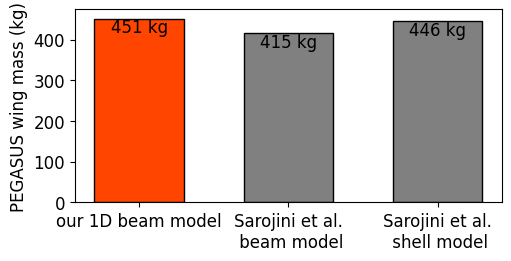

Here is the Python script that generated this plot:
import numpy as np
import matplotlib.pyplot as plt


import matplotlib as mpl
mpl.rcParams.update(mpl.rcParamsDefault)

plt.rcParams["font.family"] = "Times New Roman"
plt.rcParams.update({'font.size': 12})

plt.rcParams['figure.figsize'] = [5, 2.5]
plt.figure(layout='constrained')


mass = [451.47,415,446]
label = ['our 1D beam model','Sarojini et al.\n beam model','Sarojini et al.\n shell model']
colors = ['orangered','gray','gray']


plt.bar(label,mass,color=colors,width=0.6,edgecolor='black')
plt.ylabel('PEGASUS wing mass (kg)')


plt.text(0,418,'451 kg',ha='center')
plt.text(1,380,'415 kg',ha='center')
plt.text(2,410,'446 kg',ha='center')


plt.savefig('peg.png', dpi=800, bbox_inches='tight')


plt.show()